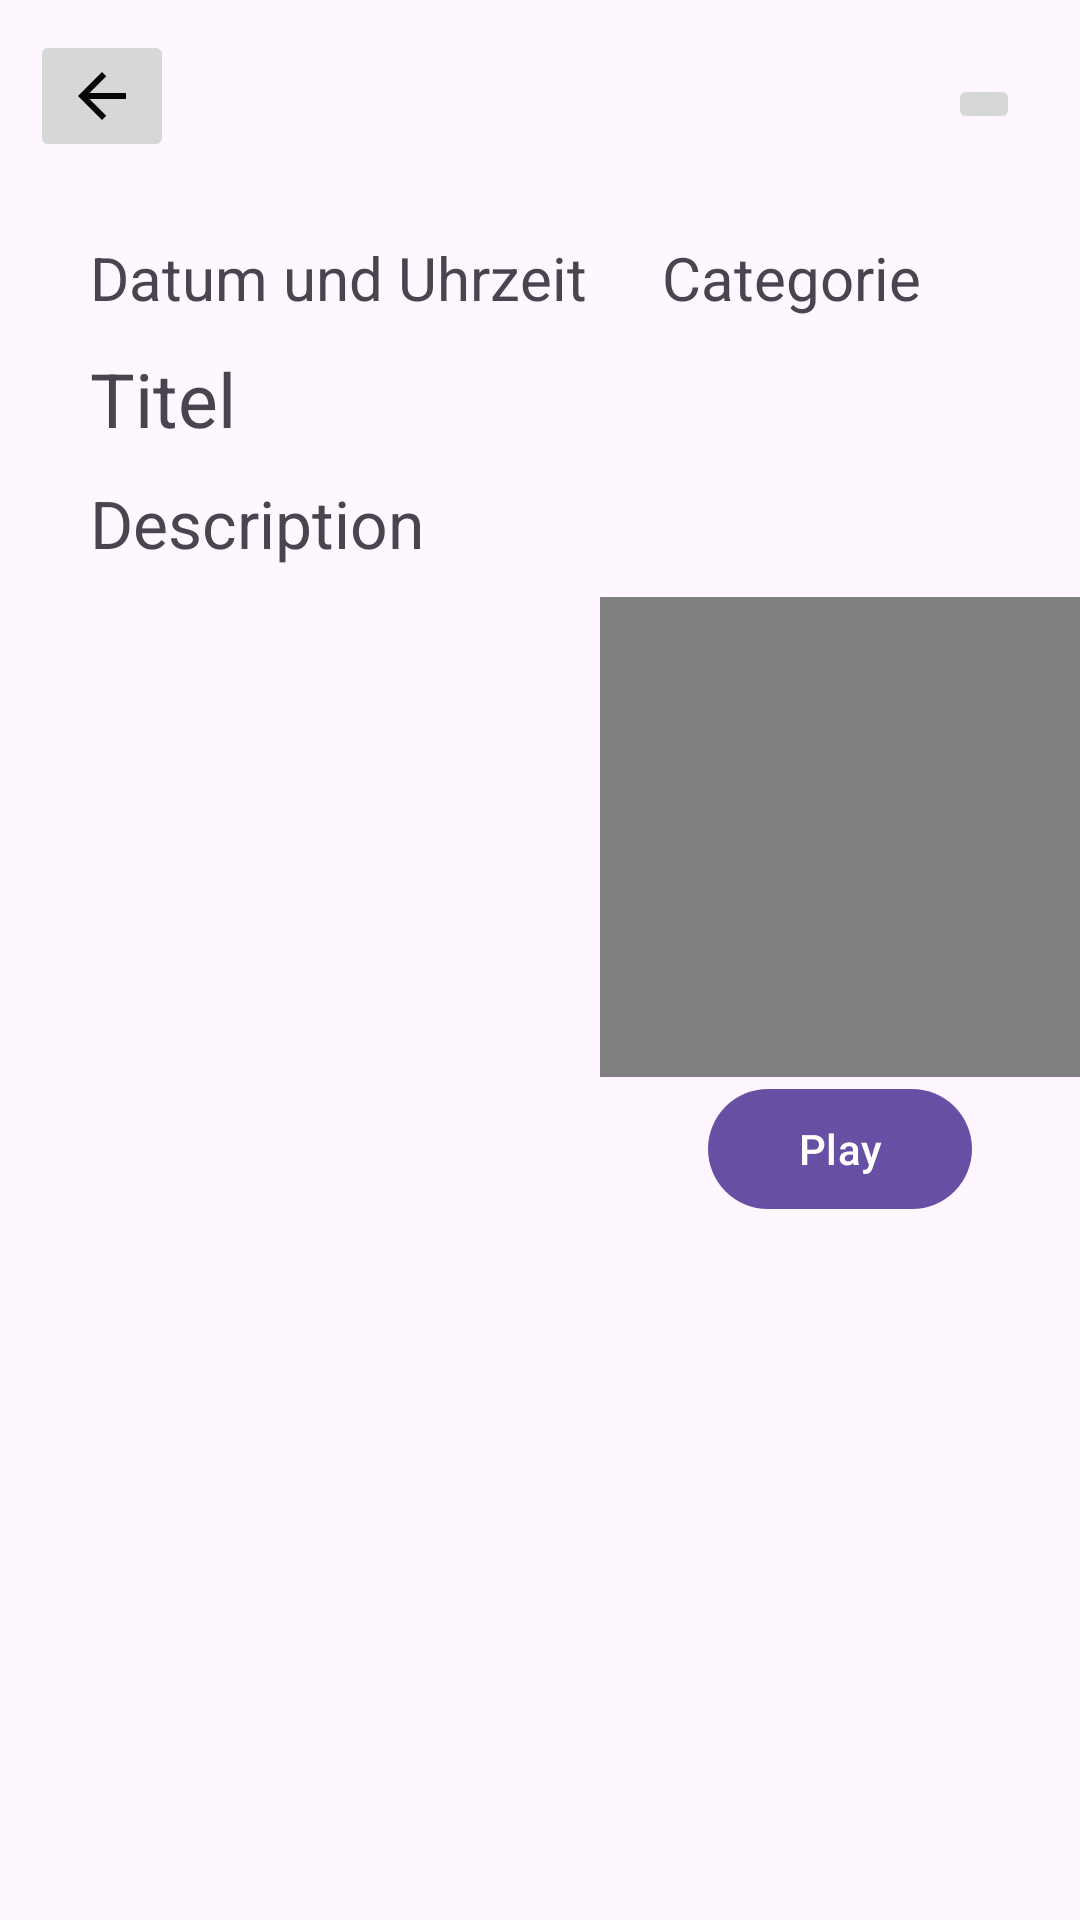

The Android layout XML behind this screen, and the referenced resources:
<!-- AndroidManifest.xml: activity theme Theme.Mapped -->
<!-- res/layout/activity_place_info.xml -->
<?xml version="1.0" encoding="utf-8"?>
<androidx.constraintlayout.widget.ConstraintLayout
    xmlns:android="http://schemas.android.com/apk/res/android"
    xmlns:app="http://schemas.android.com/apk/res-auto"
    xmlns:tools="http://schemas.android.com/tools"
    android:layout_width="match_parent"
    android:layout_height="match_parent"
    android:fitsSystemWindows="true"
    tools:context=".ui.findplaces.PlaceInfoActivity">


    <ImageButton
        android:id="@+id/btn_backPlaceInfo"
        android:layout_width="wrap_content"
        android:layout_height="wrap_content"
        android:layout_marginStart="10dp"
        android:layout_marginTop="10dp"
        app:layout_constraintStart_toStartOf="parent"
        app:layout_constraintTop_toTopOf="parent"
        app:srcCompat="@drawable/back_icon" />

    <TextView
        android:id="@+id/placeInfoDate"
        android:layout_width="wrap_content"
        android:layout_height="wrap_content"
        android:layout_marginLeft="20dp"
        android:layout_marginTop="25dp"
        android:text="Datum und Uhrzeit"
        android:textSize="20dp"
        app:layout_constraintLeft_toLeftOf="@+id/btn_backPlaceInfo"
        app:layout_constraintTop_toBottomOf="@+id/btn_backPlaceInfo" />

    <TextView
        android:id="@+id/placeInfoCategorie"
        android:layout_width="wrap_content"
        android:layout_height="wrap_content"
        android:layout_marginStart="25dp"
        android:text="Categorie"
        android:textSize="20dp"
        app:layout_constraintBottom_toBottomOf="@+id/placeInfoDate"
        app:layout_constraintStart_toEndOf="@+id/placeInfoDate" />

    <TextView
        android:id="@+id/placeInfoTitle"
        android:layout_width="wrap_content"
        android:layout_height="wrap_content"
        android:layout_marginTop="10dp"
        android:text="Titel"
        android:textSize="25dp"
        app:layout_constraintLeft_toLeftOf="@+id/placeInfoDate"
        app:layout_constraintTop_toBottomOf="@+id/placeInfoDate" />

    <TextView
        android:id="@+id/placeInfoDescription"
        android:layout_width="wrap_content"
        android:layout_height="wrap_content"
        android:layout_marginTop="10dp"
        android:text="Description"
        android:textSize="22dp"
        app:layout_constraintLeft_toLeftOf="@+id/placeInfoTitle"
        app:layout_constraintTop_toBottomOf="@+id/placeInfoTitle" />

    <ImageView
        android:id="@+id/placeInfoImage"
        android:layout_width="160dp"
        android:layout_height="160dp"
        android:layout_marginTop="10dp"
        app:layout_constraintLeft_toLeftOf="@+id/placeInfoDescription"
        app:layout_constraintTop_toBottomOf="@+id/placeInfoDescription"
        tools:srcCompat="@tools:sample/avatars" />


    <ImageButton
        android:id="@+id/ib_SavePlace"
        android:layout_width="wrap_content"
        android:layout_height="wrap_content"

        android:layout_marginTop="15dp"
        android:layout_marginEnd="20dp"
        app:layout_constraintBottom_toBottomOf="@+id/btn_backPlaceInfo"
        app:layout_constraintEnd_toEndOf="parent"
        app:layout_constraintTop_toTopOf="parent"
        app:srcCompat="@drawable/favorite_24" />

    <androidx.constraintlayout.widget.ConstraintLayout
        android:id="@+id/layout_Profile"
        android:layout_width="match_parent"
        android:layout_height="wrap_content"
        android:layout_marginTop="15dp"
        android:clickable="true"
        android:orientation="horizontal"
        android:visibility="invisible"
        app:layout_constraintLeft_toLeftOf="@+id/placeInfoImage"
        app:layout_constraintTop_toBottomOf="@+id/btn_watchvideo">

        <TextView
            android:id="@+id/userProfileNameTextView"
            android:layout_width="wrap_content"
            android:layout_height="wrap_content"
            android:layout_gravity="center_vertical"
            android:layout_marginStart="16dp"
            android:text="Name"
            android:textSize="20sp"
            android:textStyle="bold"
            app:layout_constraintBottom_toBottomOf="parent"
            app:layout_constraintStart_toStartOf="parent"
            app:layout_constraintTop_toTopOf="parent" />

        <de.hdodenhof.circleimageview.CircleImageView
            android:id="@+id/userProfilePicImageView"
            android:layout_width="100dp"
            android:layout_height="100dp"
            android:layout_marginTop="8dp"
            android:layout_marginEnd="25dp"
            android:layout_marginBottom="8dp"
            android:maxWidth="50dp"
            android:maxHeight="50dp"
            android:minWidth="100dp"
            android:minHeight="100dp"
            android:src="@drawable/person_icon"
            app:layout_constraintBottom_toBottomOf="parent"
            app:layout_constraintEnd_toStartOf="@+id/imageView"
            app:layout_constraintTop_toTopOf="parent" />

        <ImageView
            android:id="@+id/imageView"
            android:layout_width="wrap_content"
            android:layout_height="wrap_content"
            android:layout_marginEnd="16dp"
            android:src="@drawable/arrow_right"
            app:layout_constraintBottom_toBottomOf="parent"
            app:layout_constraintEnd_toEndOf="parent"
            app:layout_constraintTop_toTopOf="parent"></ImageView>

    </androidx.constraintlayout.widget.ConstraintLayout>

    <VideoView
        android:id="@+id/placeVideoView"
        android:layout_width="160dp"
        android:layout_height="160dp"
        android:layout_marginStart="10dp"
        app:layout_constraintBottom_toBottomOf="@+id/placeInfoImage"
        app:layout_constraintStart_toEndOf="@+id/placeInfoImage" />

    <Button
        android:id="@+id/btn_watchvideo"
        android:layout_width="wrap_content"
        android:layout_height="wrap_content"
        android:text="Play"
        app:layout_constraintEnd_toEndOf="@+id/placeVideoView"
        app:layout_constraintStart_toStartOf="@+id/placeVideoView"
        app:layout_constraintTop_toBottomOf="@+id/placeVideoView" />
</androidx.constraintlayout.widget.ConstraintLayout>
<!-- resources referenced by this layout -->
<resources>
  <!-- drawable back_icon (drawable) -->
  <vector
      android:height="24dp"
      android:viewportHeight="24"
      android:viewportWidth="24"
      android:width="24dp"
      xmlns:android="http://schemas.android.com/apk/res/android">
      <path
          android:fillColor="#FA000000"
          android:pathData="M20,11H7.83l5.59,-5.59L12,4l-8,8 8,8 1.41,-1.41L7.83,13H20v-2z"/>
  </vector>
  <style name="Theme.Mapped" parent="Theme.MaterialComponents.DayNight.DarkActionBar">
          
          <item name="colorPrimary">@color/purple_500</item>
          <item name="colorPrimaryVariant">@color/purple_700</item>
          <item name="colorOnPrimary">@color/white</item>
          
          <item name="colorSecondary">@color/teal_200</item>
          <item name="colorSecondaryVariant">@color/teal_700</item>
          <item name="colorOnSecondary">@color/black</item>
          
          <item name="android:statusBarColor">?attr/colorPrimaryVariant</item>
          
      </style>
  <color name="purple_500">#FF6200EE</color>
  <color name="purple_700">#FF3700B3</color>
  <color name="white">#FFFFFFFF</color>
  <color name="teal_200">#FF03DAC5</color>
  <color name="teal_700">#FF018786</color>
  <color name="black">#FF000000</color>
</resources>
